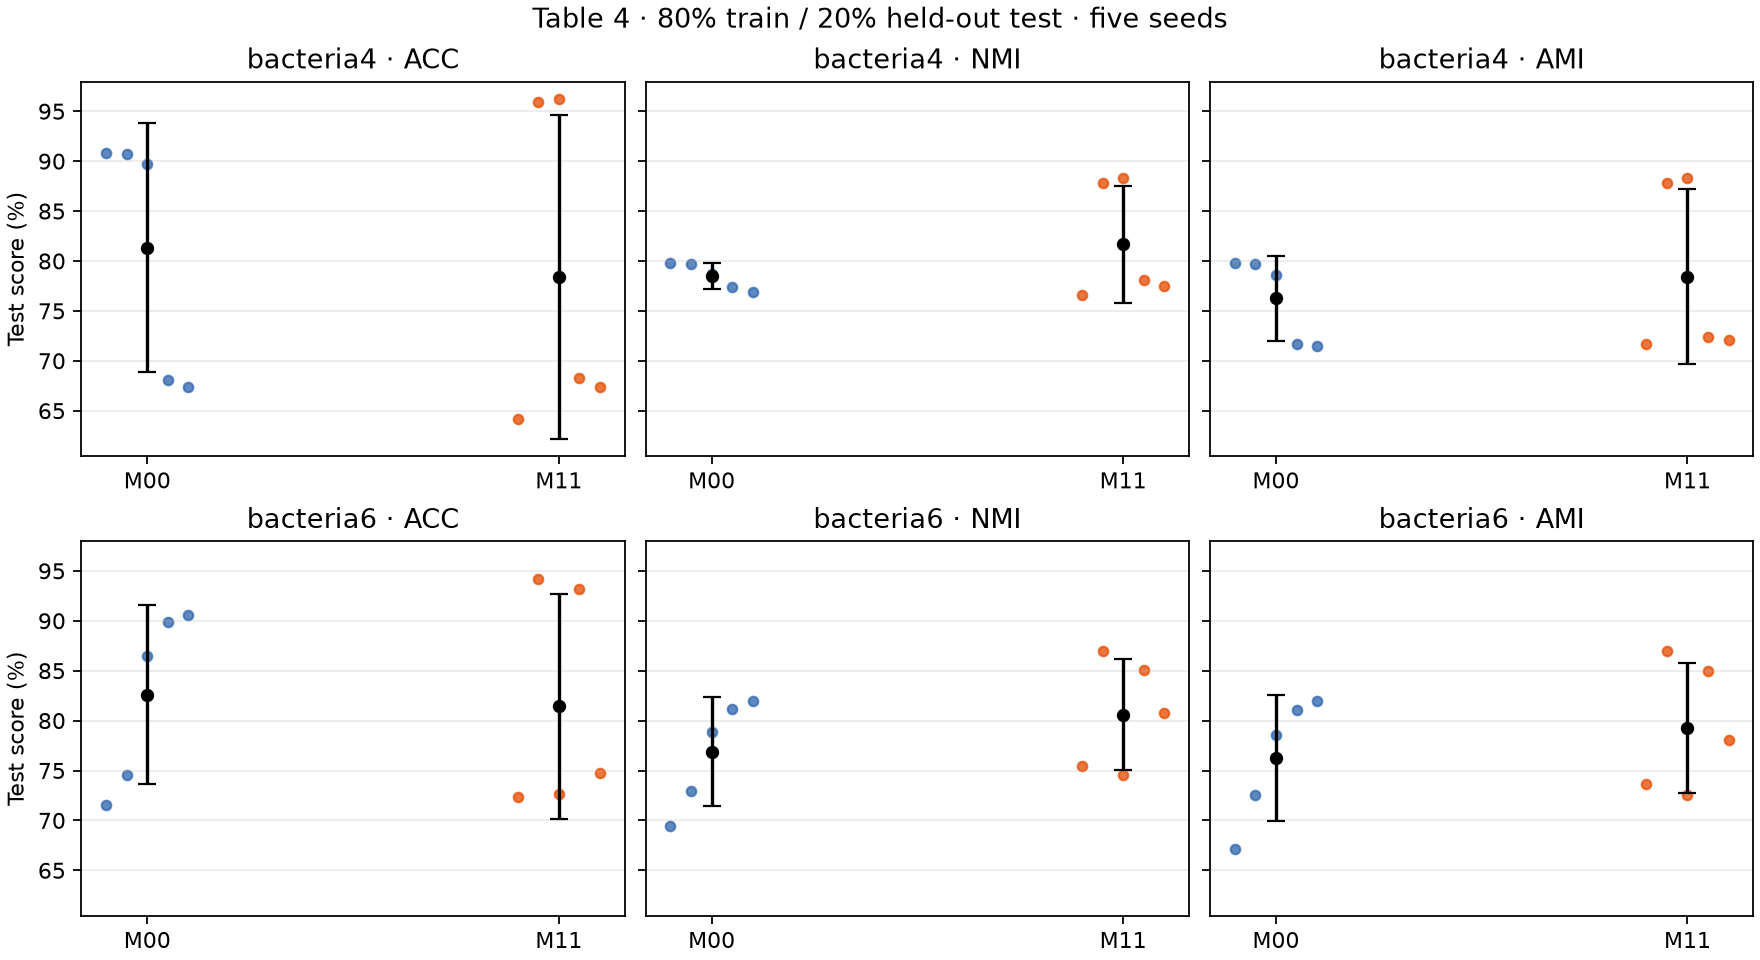

The table this chart was drawn from, first rows:
corpus, condition, seed, ACC, NMI, AMI, pretrain_source_sha256, train_count, test_count, epochs, batch_size, batches_per_epoch, attempted_updates, optimizer_updates, amp_skips, checkpoint, checkpoint_sha256
bacteria4, M00, 0, 90.81, 79.81, 79.76, 38ec7174b2950315c740ab9936b6aa50f8b972d3…, 6400, 1600, 800, 1024, 6, 4800, 4800, 0, C:\Users\PC_User\Python\WoodDegradationM…, 8305154ed879894d1a0f7201a40124a40f1d99e2…
bacteria4, M00, 1, 90.75, 79.71, 79.66, b24c9622a91ddf02c39e7f9103133f440d4356b1…, 6400, 1600, 800, 1024, 6, 4800, 4800, 0, C:\Users\PC_User\Python\WoodDegradationM…, 5e33b3fb35b479f3307a51ad3518ced599702c8b…
bacteria4, M00, 2, 89.69, 78.71, 78.6, b24c9622a91ddf02c39e7f9103133f440d4356b1…, 6400, 1600, 800, 1024, 6, 4800, 4800, 0, C:\Users\PC_User\Python\WoodDegradationM…, 8849205e0b37d38bf21c7ae7cbaa5beb6f9f8bfc…
bacteria4, M00, 3, 68.06, 77.37, 71.73, b24c9622a91ddf02c39e7f9103133f440d4356b1…, 6400, 1600, 800, 1024, 6, 4800, 4800, 0, C:\Users\PC_User\Python\WoodDegradationM…, 4c87eabffe15647215da9f162983db2a69cc9c2d…
bacteria4, M00, 4, 67.38, 76.88, 71.48, b24c9622a91ddf02c39e7f9103133f440d4356b1…, 6400, 1600, 800, 1024, 6, 4800, 4800, 0, C:\Users\PC_User\Python\WoodDegradationM…, 29f27be1bc6bd4f8a01ac74d1bb279a94a09057f…
bacteria4, M11, 0, 64.12, 76.62, 71.63, b24c9622a91ddf02c39e7f9103133f440d4356b1…, 6400, 1600, 800, 1024, 6, 4800, 4800, 0, C:\Users\PC_User\Python\WoodDegradationM…, d670ffdc041e9b877e326aae07a8fa0140a21b69…
bacteria4, M11, 1, 95.94, 87.8, 87.77, b24c9622a91ddf02c39e7f9103133f440d4356b1…, 6400, 1600, 800, 1024, 6, 4800, 4800, 0, C:\Users\PC_User\Python\WoodDegradationM…, 4d79613ca02e507eca36a447dee2ffcc7021f4e4…
bacteria4, M11, 2, 96.25, 88.31, 88.28, b24c9622a91ddf02c39e7f9103133f440d4356b1…, 6400, 1600, 800, 1024, 6, 4800, 4800, 0, C:\Users\PC_User\Python\WoodDegradationM…, 04be2f3001027805c8fd009990314f130234767d…
bacteria4, M11, 3, 68.31, 78.09, 72.36, b24c9622a91ddf02c39e7f9103133f440d4356b1…, 6400, 1600, 800, 1024, 6, 4800, 4800, 0, C:\Users\PC_User\Python\WoodDegradationM…, 37550340438f22f4ca6c41ddeaa07d599165e52d…
bacteria4, M11, 4, 67.38, 77.5, 72.08, b24c9622a91ddf02c39e7f9103133f440d4356b1…, 6400, 1600, 800, 1024, 6, 4800, 4800, 0, C:\Users\PC_User\Python\WoodDegradationM…, 22cc0e61f1607f891200fb9ee0c401021ff3a0d3…
bacteria6, M00, 0, 71.5, 69.46, 67.11, b24c9622a91ddf02c39e7f9103133f440d4356b1…, 9600, 2400, 800, 1024, 9, 7200, 7200, 0, C:\Users\PC_User\Python\WoodDegradationM…, 3620dafe45fed070f6c67953d79bae3128f4546f…
bacteria6, M00, 1, 74.58, 72.98, 72.55, b24c9622a91ddf02c39e7f9103133f440d4356b1…, 9600, 2400, 800, 1024, 9, 7200, 7200, 0, C:\Users\PC_User\Python\WoodDegradationM…, 9c39b6105899d98a90e98be1458bdd65ff6c2a1f…
bacteria6, M00, 2, 86.46, 78.86, 78.56, b24c9622a91ddf02c39e7f9103133f440d4356b1…, 9600, 2400, 800, 1024, 9, 7200, 7200, 0, C:\Users\PC_User\Python\WoodDegradationM…, c8f0b093c57cd4c4c15ef5970641817721d3234f…
bacteria6, M00, 3, 89.92, 81.19, 81.1, b24c9622a91ddf02c39e7f9103133f440d4356b1…, 9600, 2400, 800, 1024, 9, 7200, 7200, 0, C:\Users\PC_User\Python\WoodDegradationM…, dd0c8f01c47047d7ca63ae0b1ee78a5933dadf3d…
bacteria6, M00, 4, 90.54, 81.99, 81.93, b24c9622a91ddf02c39e7f9103133f440d4356b1…, 9600, 2400, 800, 1024, 9, 7200, 7200, 0, C:\Users\PC_User\Python\WoodDegradationM…, 150ca8f784e3cb8c636bca5739378d3b4a8e9233…
bacteria6, M11, 0, 72.38, 75.5, 73.63, b24c9622a91ddf02c39e7f9103133f440d4356b1…, 9600, 2400, 800, 1024, 9, 7200, 7200, 0, C:\Users\PC_User\Python\WoodDegradationM…, ba1cc013e777286e02f801ae87fc3ede71201326…
bacteria6, M11, 1, 94.21, 87.02, 86.96, b24c9622a91ddf02c39e7f9103133f440d4356b1…, 9600, 2400, 800, 1024, 9, 7200, 7200, 0, C:\Users\PC_User\Python\WoodDegradationM…, 697b863cda459969bde351ecd5b3fa95ea364262…
bacteria6, M11, 2, 72.67, 74.56, 72.58, b24c9622a91ddf02c39e7f9103133f440d4356b1…, 9600, 2400, 800, 1024, 9, 7200, 7200, 0, C:\Users\PC_User\Python\WoodDegradationM…, 25078b9a57251ab01bf307e4371313bb9a3204c7…
bacteria6, M11, 3, 93.17, 85.1, 85, b24c9622a91ddf02c39e7f9103133f440d4356b1…, 9600, 2400, 800, 1024, 9, 7200, 7200, 0, C:\Users\PC_User\Python\WoodDegradationM…, 1ebbb9a12ed504859889690bca037b1320b13c49…
bacteria6, M11, 4, 74.71, 80.76, 78.09, b24c9622a91ddf02c39e7f9103133f440d4356b1…, 9600, 2400, 800, 1024, 9, 7200, 7200, 0, C:\Users\PC_User\Python\WoodDegradationM…, 51665c6c665474bfb272df05b123dc34e54e9a0d…
